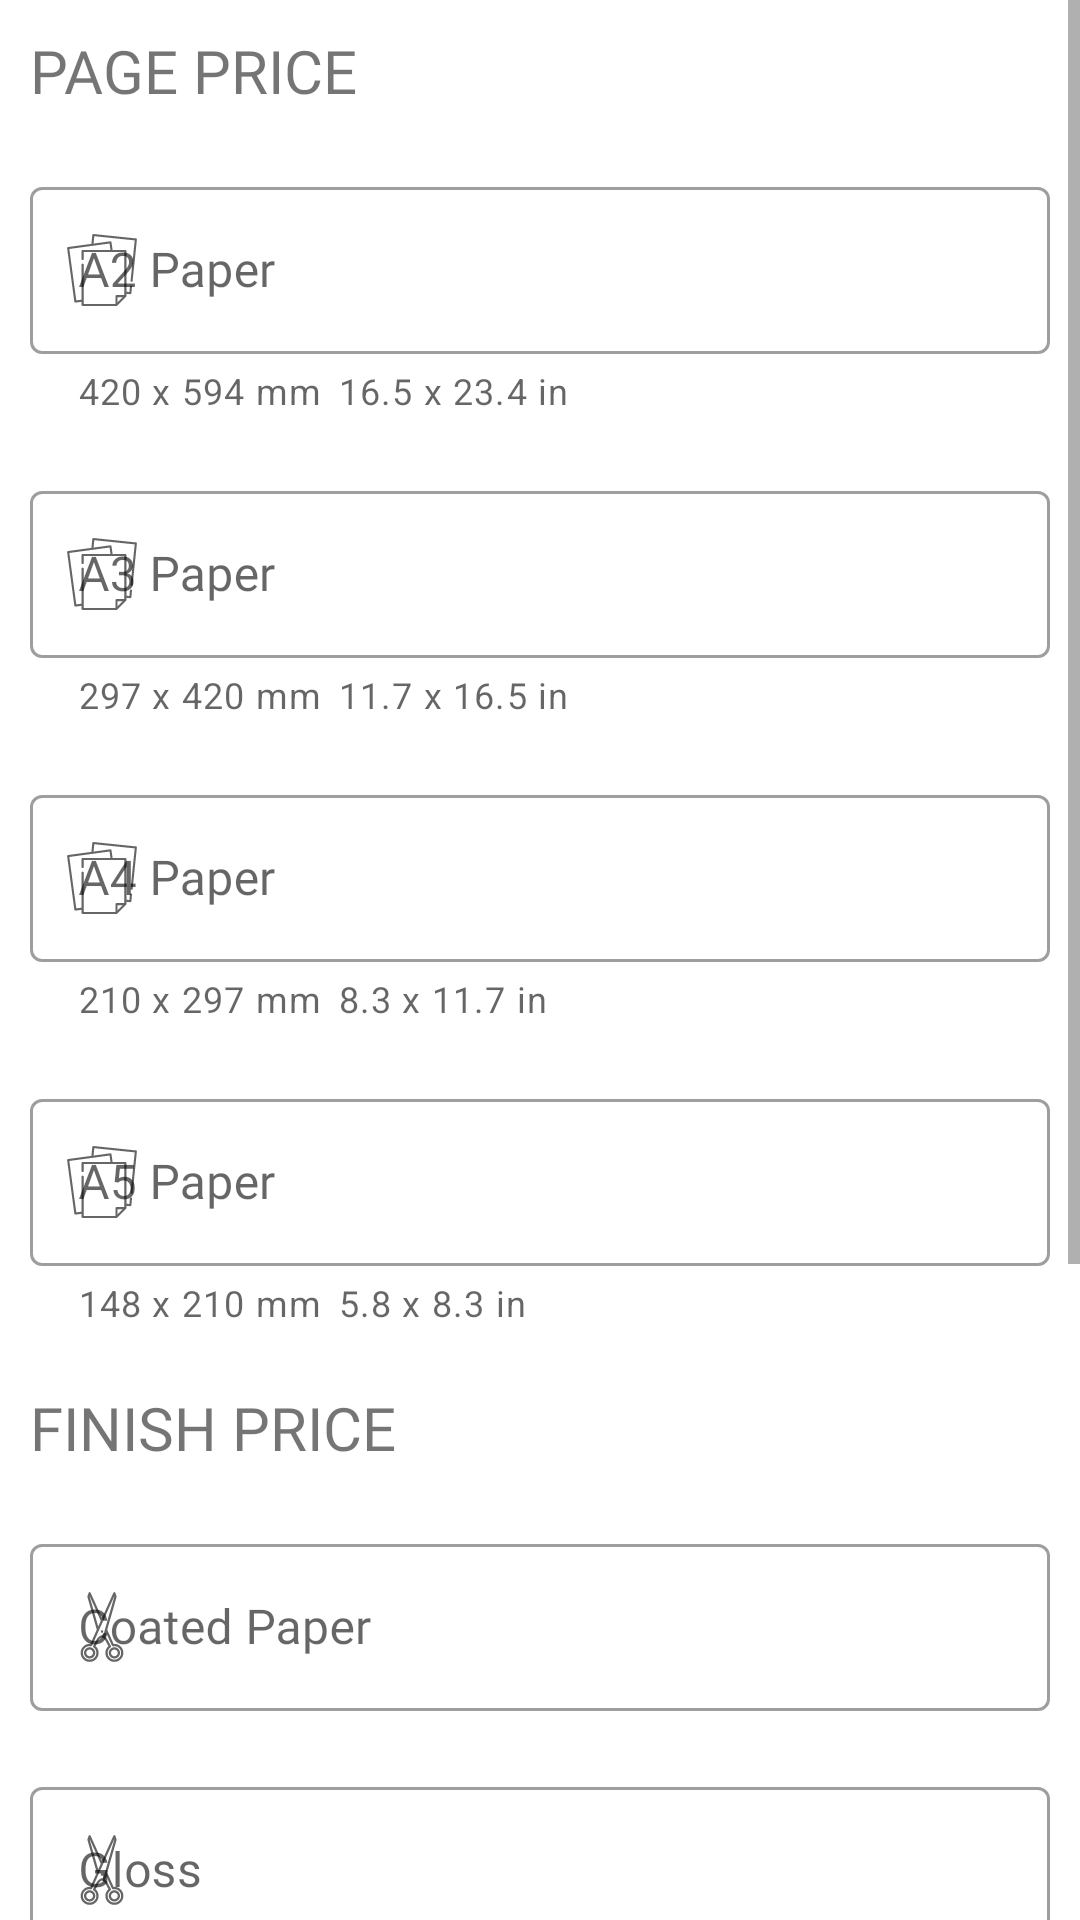

Android layout source for this screen:
<!-- AndroidManifest.xml: application theme Theme.CreativePrinters -->
<!-- res/layout/activity_settings.xml -->
<?xml version="1.0" encoding="utf-8"?>
<ScrollView xmlns:android="http://schemas.android.com/apk/res/android"
    xmlns:app="http://schemas.android.com/apk/res-auto"
    xmlns:tools="http://schemas.android.com/tools"
    android:layout_width="match_parent"
    android:layout_height="match_parent"
    tools:context=".Settings">
    <LinearLayout
        android:layout_width="match_parent"
        android:layout_height="match_parent"
        android:orientation="vertical">
        <TextView
            android:id="@+id/textView"
            android:layout_width="wrap_content"
            android:layout_height="wrap_content"
            android:layout_margin="10dp"
            android:fontFamily="@font/poppins_black"
            android:text="Page Price"
            android:textAllCaps="true"
            android:textSize="20dp"
            app:layout_constraintBottom_toTopOf="@+id/textInputLayout"
            app:layout_constraintEnd_toEndOf="parent"
            app:layout_constraintStart_toStartOf="parent"
            app:layout_constraintTop_toTopOf="parent" />
    <com.google.android.material.textfield.TextInputLayout
        android:id="@+id/textInputLayout"
        style="@style/Widget.MaterialComponents.TextInputLayout.OutlinedBox"
        android:layout_width="match_parent"
        android:layout_height="wrap_content"
        android:layout_margin="10dp"
        app:startIconDrawable="@drawable/ic_paper"
        android:hint="A2 Paper"
        app:helperText="420 x 594 mm	16.5 x 23.4 in"
        app:layout_constraintBottom_toTopOf="@+id/guideline2"
        app:layout_constraintStart_toStartOf="parent"
        app:layout_constraintTop_toTopOf="parent">

        <com.google.android.material.textfield.TextInputEditText
            android:id="@+id/a2paper_cost"
            android:layout_width="match_parent"
            android:layout_height="match_parent"
            android:fontFamily="@font/poppins_light" />
    </com.google.android.material.textfield.TextInputLayout>



    <com.google.android.material.textfield.TextInputLayout
        style="@style/Widget.MaterialComponents.TextInputLayout.OutlinedBox"
        android:layout_width="match_parent"
        android:layout_height="wrap_content"
        android:hint="A3 Paper"
        app:helperText="297 x 420 mm	11.7 x 16.5 in"
        app:layout_constraintBottom_toTopOf="@+id/guideline3"
        app:layout_constraintEnd_toEndOf="parent"
        android:layout_margin="10dp"
        app:startIconDrawable="@drawable/ic_paper"
        app:layout_constraintStart_toStartOf="parent"
        app:layout_constraintTop_toTopOf="@+id/guideline2">

        <com.google.android.material.textfield.TextInputEditText
            android:layout_width="match_parent"
            android:id="@+id/a3_paper_cost"
            android:layout_height="match_parent"
            android:fontFamily="@font/poppins_light" />
    </com.google.android.material.textfield.TextInputLayout>

    <androidx.constraintlayout.widget.Guideline
        android:id="@+id/guideline3"
        android:layout_width="wrap_content"
        android:layout_height="wrap_content"
        android:orientation="horizontal"
        app:layout_constraintGuide_begin="302dp" />

    <com.google.android.material.textfield.TextInputLayout
        style="@style/Widget.MaterialComponents.TextInputLayout.OutlinedBox"
        android:layout_width="match_parent"
        android:layout_height="wrap_content"
        android:layout_margin="10dp"
        android:hint="A4 Paper"
        app:helperText="210 x 297 mm	8.3 x 11.7 in"
        app:layout_constraintBottom_toTopOf="@+id/textInputLayout3"
        app:layout_constraintEnd_toEndOf="parent"
        app:layout_constraintStart_toStartOf="parent"
        app:startIconDrawable="@drawable/ic_paper"
        app:layout_constraintTop_toTopOf="@+id/guideline3">

        <com.google.android.material.textfield.TextInputEditText
            android:layout_width="match_parent"
            android:id="@+id/a4_paper_cost"
            android:layout_height="match_parent"
            android:fontFamily="@font/poppins_light"  />
    </com.google.android.material.textfield.TextInputLayout>

    <androidx.constraintlayout.widget.Guideline
        android:id="@+id/guideline4"
        android:layout_width="wrap_content"
        android:layout_height="wrap_content"
        android:orientation="horizontal"
        app:layout_constraintGuide_begin="427dp" />

    <com.google.android.material.textfield.TextInputLayout
        android:id="@+id/textInputLayout3"
        android:layout_width="match_parent"
        android:layout_height="wrap_content"
        app:layout_constraintEnd_toEndOf="parent"
        android:hint="A5 Paper"
        style="@style/Widget.MaterialComponents.TextInputLayout.OutlinedBox"
        android:layout_margin="10dp"
        app:helperText="148 x 210 mm	5.8 x 8.3 in"
        app:startIconDrawable="@drawable/ic_paper"
        app:layout_constraintStart_toStartOf="parent"
        app:layout_constraintTop_toTopOf="@+id/guideline4">

        <com.google.android.material.textfield.TextInputEditText
            android:layout_width="match_parent"
            android:layout_height="match_parent"
            android:id="@+id/a5_paper_size"
            android:fontFamily="@font/poppins_light" />

    </com.google.android.material.textfield.TextInputLayout>

        <TextView
            android:layout_width="wrap_content"
            android:layout_height="wrap_content"
            android:layout_margin="10dp"
            android:fontFamily="@font/poppins_black"
            android:text="Finish Price"
            android:textAllCaps="true"
            android:textSize="20dp"
            app:layout_constraintBottom_toTopOf="@+id/textInputLayout"
            app:layout_constraintEnd_toEndOf="parent"
            app:layout_constraintStart_toStartOf="parent"
            app:layout_constraintTop_toTopOf="parent" />

        <com.google.android.material.textfield.TextInputLayout
            android:layout_width="match_parent"
            android:layout_height="wrap_content"
            android:hint="Coated Paper"
            style="@style/Widget.MaterialComponents.TextInputLayout.OutlinedBox"
            app:startIconDrawable="@drawable/ic_scissors"
            android:layout_margin="10dp">
            <com.google.android.material.textfield.TextInputEditText
                android:layout_width="match_parent"
                android:layout_height="match_parent"
                android:id="@+id/coated_paper_edit"
                android:fontFamily="@font/poppins_light"
                />
        </com.google.android.material.textfield.TextInputLayout>

        <com.google.android.material.textfield.TextInputLayout
            android:layout_width="match_parent"
            android:layout_height="wrap_content"
            android:hint="Gloss"
            style="@style/Widget.MaterialComponents.TextInputLayout.OutlinedBox"
            app:startIconDrawable="@drawable/ic_scissors"
            android:layout_margin="10dp">
            <com.google.android.material.textfield.TextInputEditText
                android:layout_width="match_parent"
                android:layout_height="match_parent"
                android:id="@+id/gloss_paper_edit"
                android:fontFamily="@font/poppins_light"
                />
        </com.google.android.material.textfield.TextInputLayout>
        <com.google.android.material.textfield.TextInputLayout
            android:layout_width="match_parent"
            android:layout_height="wrap_content"
            android:hint="Satin "
            style="@style/Widget.MaterialComponents.TextInputLayout.OutlinedBox"
            app:startIconDrawable="@drawable/ic_scissors"
            android:layout_margin="10dp">
            <com.google.android.material.textfield.TextInputEditText
                android:layout_width="match_parent"
                android:layout_height="match_parent"
                android:fontFamily="@font/poppins_light"
                android:id="@+id/satin_edit"
                />
        </com.google.android.material.textfield.TextInputLayout>
        <com.google.android.material.textfield.TextInputLayout
            android:layout_width="match_parent"
            android:layout_height="wrap_content"
            android:hint="Matte"
            style="@style/Widget.MaterialComponents.TextInputLayout.OutlinedBox"
            app:startIconDrawable="@drawable/ic_scissors"
            android:layout_margin="10dp">
            <com.google.android.material.textfield.TextInputEditText
                android:layout_width="match_parent"
                android:layout_height="match_parent"
                android:fontFamily="@font/poppins_light"
                android:id="@+id/matte_edit"
                />
        </com.google.android.material.textfield.TextInputLayout>
        <com.google.android.material.textfield.TextInputLayout
            android:layout_width="match_parent"
            android:layout_height="wrap_content"
            android:hint="Dull"
            style="@style/Widget.MaterialComponents.TextInputLayout.OutlinedBox"
            app:startIconDrawable="@drawable/ic_scissors"
            android:layout_margin="10dp">
            <com.google.android.material.textfield.TextInputEditText
                android:layout_width="match_parent"
                android:layout_height="match_parent"
                android:fontFamily="@font/poppins_light"
                android:id="@+id/dull_edit"
                />
        </com.google.android.material.textfield.TextInputLayout>
        <Button
            android:id="@+id/changes_button"
            android:layout_width="wrap_content"
            android:layout_height="wrap_content"
            android:layout_weight="1"
            android:text="Apply Changes"
            android:layout_gravity="center_horizontal"
            android:layout_margin="10dp"
            app:layout_constraintEnd_toEndOf="@+id/textInputLayout3"
            app:layout_constraintStart_toStartOf="@+id/textInputLayout3"
            app:layout_constraintTop_toBottomOf="@+id/textInputLayout3" />
    </LinearLayout>
</ScrollView>
<!-- resources referenced by this layout -->
<resources>
  <!-- drawable ic_paper (drawable) -->
  <vector android:height="24dp" android:viewportHeight="511.999"
      android:viewportWidth="511.999" android:width="24dp" xmlns:android="http://schemas.android.com/apk/res/android">
      <path android:fillColor="#FF000000" android:pathData="m497.543,31.261 l-302.103,-31.222c-4.067,-0.418 -7.811,2.622 -8.231,6.69l-6.542,63.363 -166.447,22.545c-4.104,0.556 -6.981,4.333 -6.425,8.438l51.487,380.463c0.542,4.007 4.339,6.98 8.439,6.426l43.027,-5.828v22.362c0,4.142 3.358,7.5 7.5,7.5h241.032c1.966,0 3.911,-0.806 5.301,-2.195l62.679,-62.631c1.389,-1.388 2.199,-3.342 2.199,-5.305v-16.585l27.109,2.802c4.144,0.425 7.816,-2.676 8.231,-6.69l4.857,-47.042c0.964,-9.337 -13.912,-11.299 -14.921,-1.541l-4.087,39.581 -21.19,-2.19v-289.638c0,-4.142 -3.358,-7.5 -7.5,-7.5h-90.923l-7.411,-54.767c-0.548,-4.051 -4.387,-6.977 -8.439,-6.426l-119.225,16.149 5.399,-52.29 287.183,29.681 -29.617,286.823c-1.006,9.749 13.916,11.268 14.921,1.541l30.387,-294.283c0.425,-4.12 -2.569,-7.805 -6.69,-8.231zM366.779,486.402v-37.034h37.062zM315.899,113.064h-197.652c-4.142,0 -7.5,3.358 -7.5,7.5v57.104c0,10.543 16.578,9.208 15,-1.141v-48.462h288.711c0,-0.002 0,288.909 0,288.913v17.39h-55.179c-4.142,0 -7.5,3.358 -7.5,7.5v55.131h-226.032v-278.194c1.554,-10.195 -15,-11.613 -15,-1.144v249.339l-37.607,5.094 -49.475,-365.599 286.101,-38.753z"/>
  </vector>
  <!-- drawable ic_scissors: vector/xml drawable (drawable, 2081 chars, omitted) -->
  <style name="Theme.CreativePrinters" parent="Theme.MaterialComponents.DayNight.DarkActionBar">
          
          <item name="colorPrimary">@color/purple_500</item>
          <item name="colorPrimaryVariant">@color/purple_700</item>
          <item name="colorOnPrimary">@color/white</item>
          
          <item name="colorSecondary">@color/teal_200</item>
          <item name="colorSecondaryVariant">@color/teal_700</item>
          <item name="colorOnSecondary">@color/black</item>
          
          <item name="android:statusBarColor" tools:targetApi="l">?attr/colorPrimaryVariant</item>
          
      </style>
  <color name="purple_500">#212121</color>
  <color name="purple_700">#000000</color>
  <color name="white">#FFFFFFFF</color>
  <color name="teal_200">#FF03DAC5</color>
  <color name="teal_700">#FF018786</color>
  <color name="black">#FF000000</color>
</resources>
